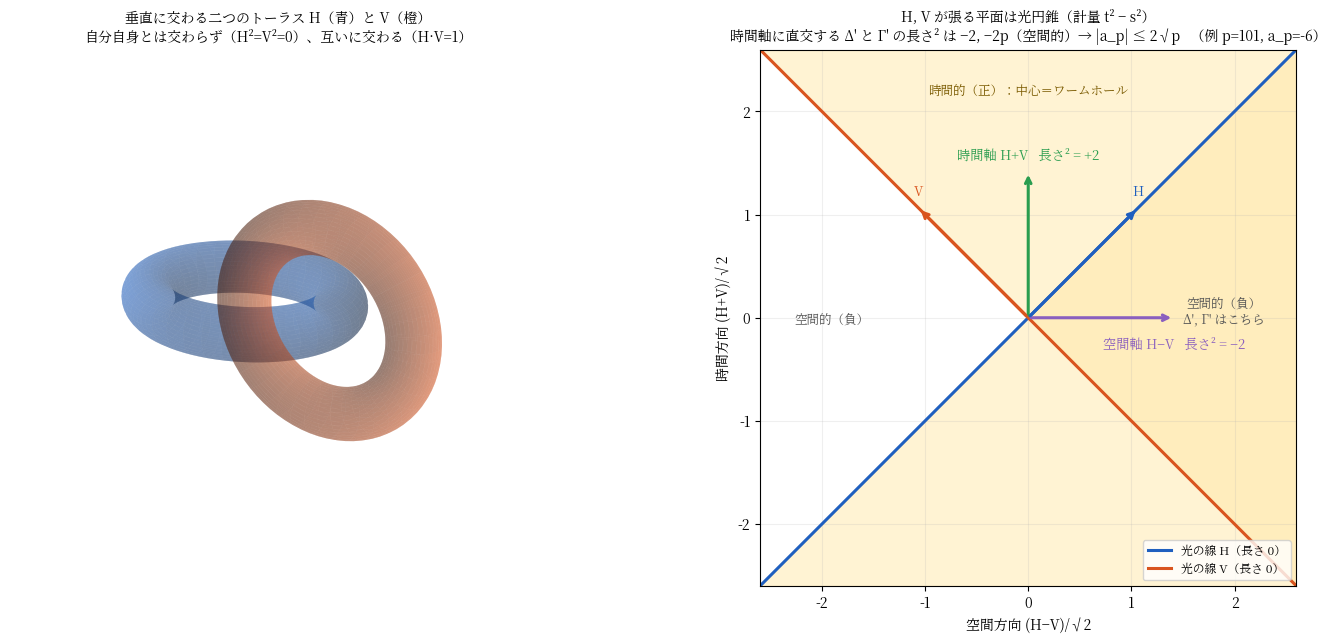

The script that saved this image: (Note: this script raises an exception after producing the figure.)
"""
垂直に交わる二つのトーラス ＝ 光円錐の二本の光の線
  E×E 上で  H²=0, V²=0, H·V=1   →  H, V はヌル方向（光の線）
  時間軸 H+V : (H+V)² = +2        空間軸 H−V : (H−V)² = −2
  Δ' = Δ−H−V, Γ' = Γ−pH−V は時間軸に直交し、長さは −2, −2p（空間的）
"""
import numpy as np, matplotlib
matplotlib.use("Agg")
import matplotlib.pyplot as plt
from matplotlib import font_manager
jp = [f.name for f in font_manager.fontManager.ttflist if "Noto" in f.name and ("CJK" in f.name or "JP" in f.name)]
if jp: plt.rcParams["font.family"] = jp[0]

p, a = 101, -6                                   # 例：p=101 の a_p = −6（y²=x³+x+1 で #E=108）
G = np.array([[0, 1, 1, 1], [1, 0, 1, p], [1, 1, 0, p+1-a], [1, p, p+1-a, 0]], float)   # H, V, Δ, Γ
names = ["H", "V", "Δ", "Γ"]
def ip(x, y): return x @ G @ y
H, V, D, Gm = np.eye(4)
T = H + V; S = H - V; Dp = D - H - V; Gp = Gm - p*H - V
print("(H+V)² =", ip(T, T), " (H−V)² =", ip(S, S), " H² =", ip(H, H), " V² =", ip(V, V))
print("Δ'·(H+V) =", ip(Dp, T), " Γ'·(H+V) =", ip(Gp, T), " Δ'² =", ip(Dp, Dp), " Γ'² =", ip(Gp, Gp), " Δ'·Γ' =", ip(Dp, Gp))
print("固有値の符号:", np.sign(np.linalg.eigvalsh(G)))

fig = plt.figure(figsize=(15, 6.5), dpi=150)

# 左：垂直に交わる二つのトーラス
ax = fig.add_subplot(1, 2, 1, projection="3d")
u = np.linspace(0, 2*np.pi, 80); v = np.linspace(0, 2*np.pi, 40); U, Vv = np.meshgrid(u, v)
R, r = 1.6, 0.45
X = (R + r*np.cos(Vv))*np.cos(U); Y = (R + r*np.cos(Vv))*np.sin(U); Z = r*np.sin(Vv)
ax.plot_surface(X, Y, Z, color="#1f5fbf", alpha=0.35, linewidth=0)
ax.plot_surface(X + R, Z, Y, color="#d9541e", alpha=0.35, linewidth=0)          # 90° 回して、互いに貫通させる
ax.set_box_aspect((1.6, 1, 1)); ax.set_axis_off(); ax.view_init(elev=22, azim=-55)
ax.set_title("垂直に交わる二つのトーラス H（青）と V（橙）\n自分自身とは交わらず（H²=V²=0）、互いに交わる（H·V=1）", fontsize=10)

# 右：H, V が張るミンコフスキー平面と光円錐
ax = fig.add_subplot(1, 2, 2)
# 座標：時間 t = (x_H + x_V)/√2 方向、空間 s = (x_H − x_V)/√2 方向、計量 = 2 x_H x_V = t² − s²
lim = 2.6
ax.fill_between([-lim, lim], [lim, -lim], [lim, lim], color="#ffe9a8", alpha=0.5)
ax.fill_between([-lim, lim], [-lim, lim], [-lim, -lim], color="#ffe9a8", alpha=0.5)
ax.plot([-lim, lim], [-lim, lim], color="#1f5fbf", lw=2.2, label="光の線 H（長さ 0）")
ax.plot([-lim, lim], [lim, -lim], color="#d9541e", lw=2.2, label="光の線 V（長さ 0）")
def arrow(xh, xv, c, lab, dy=0.12):
    t = (xh + xv)/np.sqrt(2); s = (xh - xv)/np.sqrt(2)
    ax.annotate("", xy=(s, t), xytext=(0, 0), arrowprops=dict(arrowstyle="->", lw=2.2, color=c))
    ax.text(s, t + dy, lab, color=c, fontsize=9.5, ha="center")
arrow(1, 1, "#2a9d4f", "時間軸 H+V   長さ² = +2")
arrow(1, -1, "#8a5fbf", "空間軸 H−V   長さ² = −2", dy=-0.3)
arrow(1.5, 0, "#1f5fbf", "H")
arrow(0, 1.5, "#d9541e", "V")
ax.text(0, 2.15, "時間的（正）：中心＝ワームホール", ha="center", fontsize=9, color="#7a5a00")
ax.text(1.9, -0.05, "空間的（負）\nΔ', Γ' はこちら", ha="center", fontsize=9, color="#555")
ax.text(-1.9, -0.05, "空間的（負）", ha="center", fontsize=9, color="#555")
ax.set_xlim(-lim, lim); ax.set_ylim(-lim, lim); ax.set_aspect("equal")
ax.set_xlabel("空間方向 (H−V)/√2"); ax.set_ylabel("時間方向 (H+V)/√2")
ax.set_title(f"H, V が張る平面は光円錐（計量 t² − s²）\n時間軸に直交する Δ' と Γ' の長さ² は −2, −2p（空間的）→ |a_p| ≤ 2√p   （例 p={p}, a_p={a}）", fontsize=10)
ax.legend(fontsize=8.5, loc="lower right"); ax.grid(alpha=0.2)
fig.tight_layout()
fig.savefig("figures/light_cone.png")
